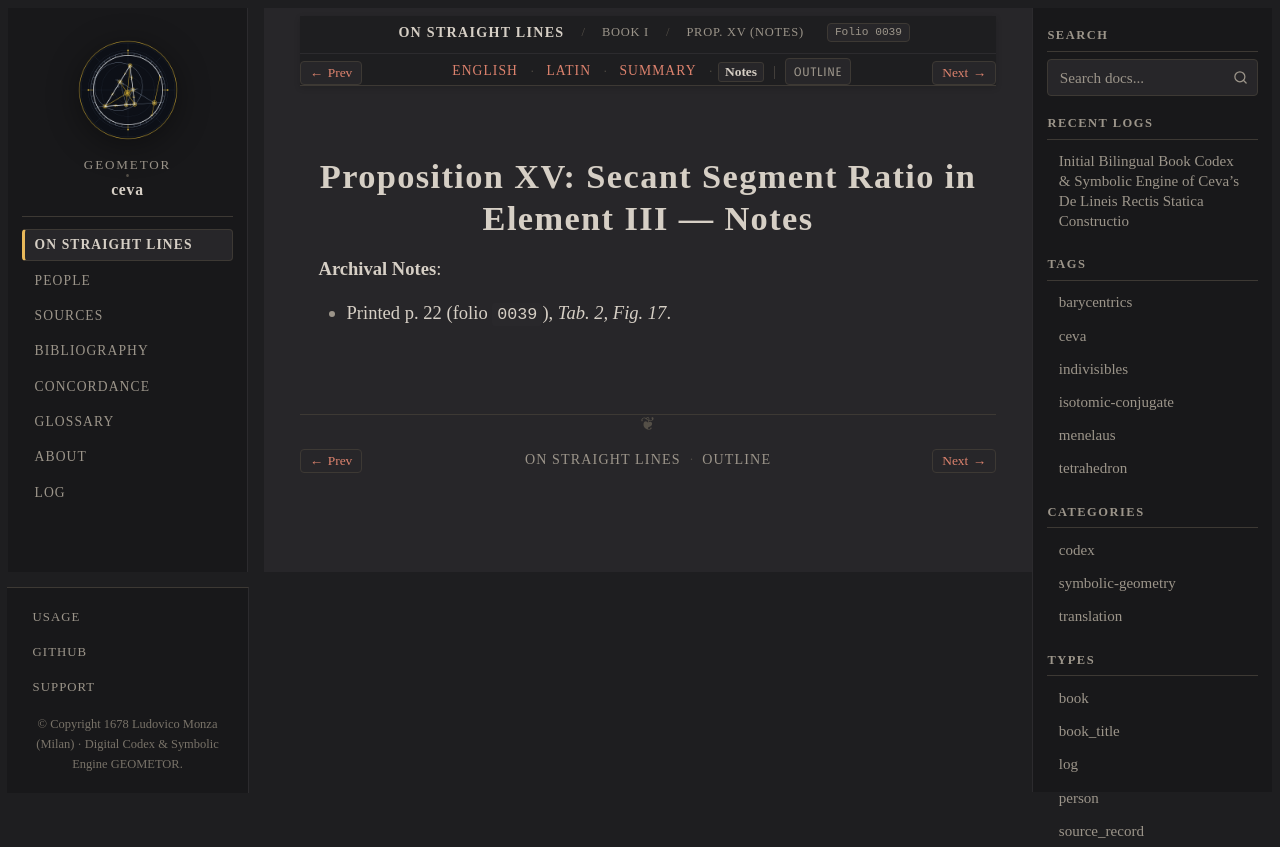

repository: geometor/ceva · page: de_lineis_rectis/liber_primus/prop_15/notes.html · generator: sphinx

:layout: book
:order: 16
:canonical_id: liber_primus_prop_15
:breadcrumb_title: Prop. XV (Notes)
:folio: 0039
:tracks: English: index | Latin: la | Summary: summary | Notes: notes

.. _liber-primus-prop-15-notes:

Proposition XV: Secant Segment Ratio in Element III — Notes
===========================================================

.. folio:: 0039
   :page: p. 22

**Archival Notes**:

* Printed p. 22 (folio ``0039``), `Tab. 2, Fig. 17`.
